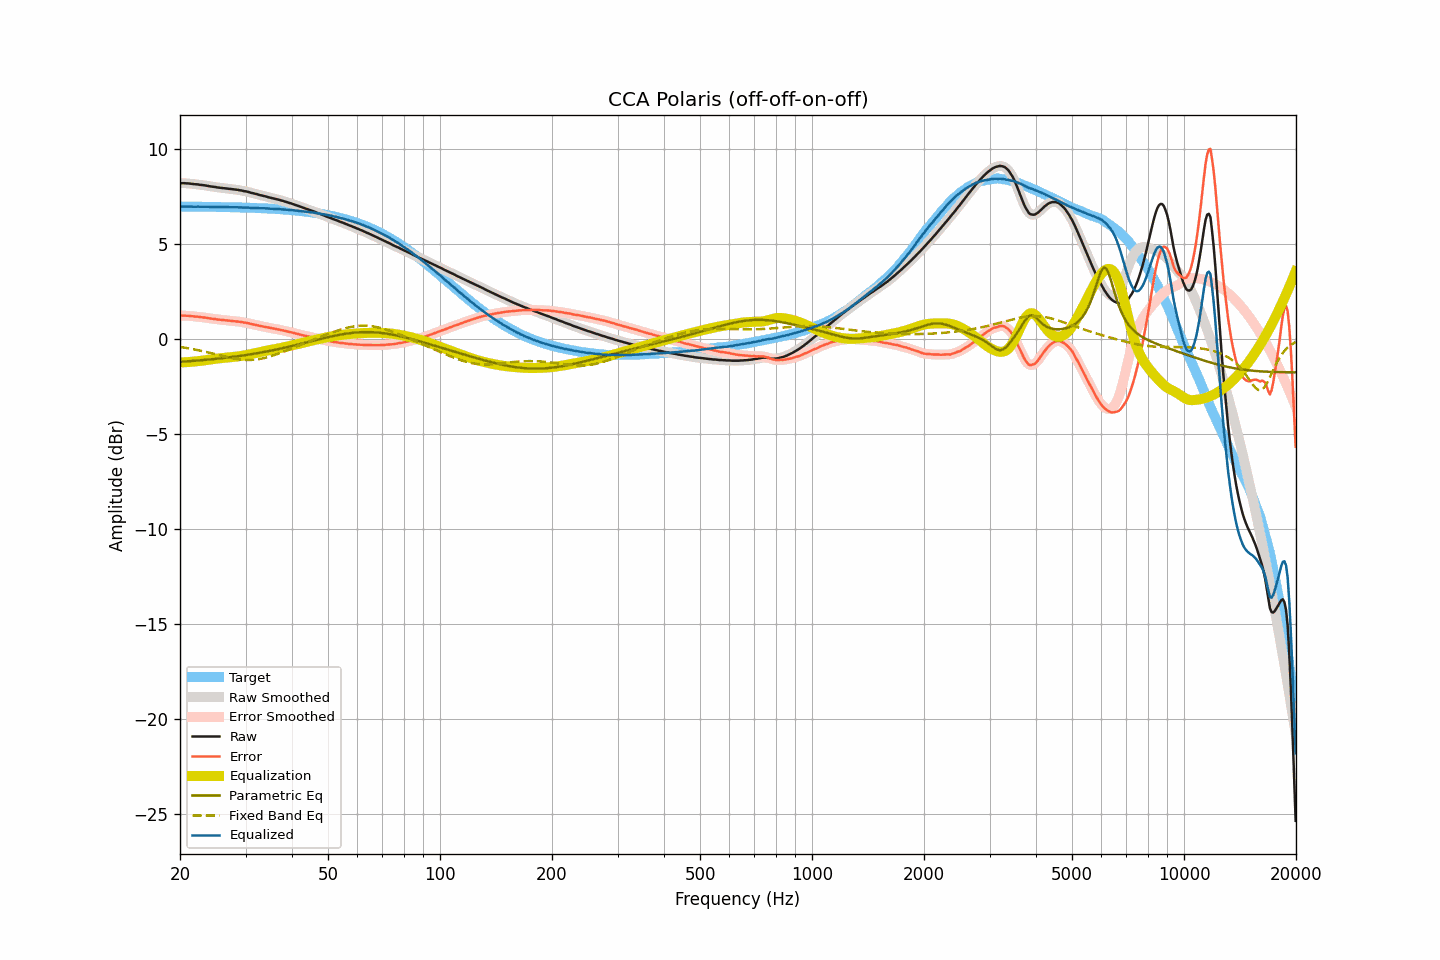

Source data for this figure (header and first rows):
frequency, raw, smoothed, error, error_smoothed, equalization, parametric_eq, fixed_band_eq, equalized_raw, equalized_smoothed, target
20.00, 8.20, 8.20, 1.23, 1.23, -1.23, -1.20, -0.42, 6.97, 6.97, 6.97
20.20, 8.20, 8.20, 1.23, 1.23, -1.23, -1.20, -0.43, 6.97, 6.97, 6.97
20.40, 8.20, 8.20, 1.23, 1.23, -1.23, -1.19, -0.44, 6.97, 6.97, 6.97
20.61, 8.20, 8.20, 1.23, 1.23, -1.23, -1.19, -0.46, 6.97, 6.97, 6.97
20.81, 8.19, 8.19, 1.22, 1.22, -1.22, -1.18, -0.47, 6.97, 6.97, 6.97
21.02, 8.19, 8.19, 1.22, 1.22, -1.22, -1.17, -0.49, 6.97, 6.97, 6.97
21.23, 8.18, 8.18, 1.21, 1.21, -1.21, -1.17, -0.50, 6.97, 6.97, 6.97
21.44, 8.17, 8.17, 1.20, 1.20, -1.20, -1.16, -0.52, 6.96, 6.97, 6.97
21.66, 8.16, 8.16, 1.19, 1.19, -1.20, -1.16, -0.53, 6.96, 6.96, 6.97
21.87, 8.15, 8.15, 1.18, 1.19, -1.19, -1.15, -0.55, 6.96, 6.96, 6.96
22.09, 8.14, 8.14, 1.18, 1.18, -1.18, -1.14, -0.57, 6.96, 6.96, 6.96
22.31, 8.14, 8.13, 1.18, 1.17, -1.17, -1.13, -0.59, 6.97, 6.96, 6.96
22.54, 8.12, 8.12, 1.16, 1.16, -1.16, -1.13, -0.60, 6.96, 6.96, 6.96
22.76, 8.11, 8.11, 1.15, 1.15, -1.15, -1.12, -0.62, 6.96, 6.96, 6.96
22.99, 8.10, 8.10, 1.14, 1.14, -1.14, -1.11, -0.64, 6.96, 6.96, 6.96
23.22, 8.09, 8.09, 1.13, 1.13, -1.13, -1.11, -0.66, 6.96, 6.96, 6.96
23.45, 8.08, 8.08, 1.12, 1.12, -1.12, -1.10, -0.68, 6.96, 6.96, 6.96
23.69, 8.06, 8.06, 1.10, 1.11, -1.10, -1.09, -0.70, 6.96, 6.96, 6.96
23.92, 8.05, 8.05, 1.09, 1.09, -1.09, -1.08, -0.72, 6.96, 6.95, 6.96
24.16, 8.03, 8.03, 1.07, 1.08, -1.08, -1.07, -0.74, 6.95, 6.95, 6.95
24.40, 8.02, 8.02, 1.07, 1.07, -1.07, -1.07, -0.76, 6.95, 6.95, 6.95
24.65, 8.01, 8.01, 1.06, 1.06, -1.06, -1.06, -0.78, 6.95, 6.95, 6.95
24.89, 8.00, 8.00, 1.05, 1.04, -1.04, -1.05, -0.80, 6.96, 6.95, 6.95
25.14, 7.98, 7.98, 1.03, 1.03, -1.03, -1.04, -0.82, 6.95, 6.95, 6.95
25.39, 7.97, 7.97, 1.02, 1.02, -1.02, -1.03, -0.84, 6.95, 6.95, 6.95
25.65, 7.96, 7.96, 1.01, 1.01, -1.01, -1.02, -0.87, 6.95, 6.94, 6.95
25.91, 7.95, 7.95, 1.00, 1.00, -1.00, -1.01, -0.89, 6.95, 6.94, 6.94
26.16, 7.94, 7.94, 1.00, 1.00, -1.00, -1.00, -0.91, 6.94, 6.94, 6.94
26.43, 7.93, 7.93, 0.99, 0.99, -0.99, -0.99, -0.93, 6.94, 6.94, 6.94
26.69, 7.92, 7.92, 0.98, 0.98, -0.98, -0.98, -0.95, 6.94, 6.94, 6.94
26.96, 7.91, 7.91, 0.97, 0.97, -0.97, -0.97, -0.97, 6.94, 6.94, 6.94
27.23, 7.90, 7.90, 0.96, 0.96, -0.96, -0.96, -0.99, 6.94, 6.94, 6.94
27.50, 7.89, 7.89, 0.95, 0.95, -0.96, -0.95, -1.00, 6.93, 6.93, 6.93
27.77, 7.88, 7.88, 0.95, 0.95, -0.95, -0.94, -1.02, 6.93, 6.93, 6.93
28.05, 7.87, 7.87, 0.94, 0.94, -0.94, -0.93, -1.04, 6.93, 6.93, 6.93
28.33, 7.86, 7.86, 0.93, 0.93, -0.93, -0.92, -1.05, 6.93, 6.93, 6.93
28.62, 7.85, 7.85, 0.92, 0.92, -0.92, -0.91, -1.06, 6.93, 6.93, 6.93
28.90, 7.83, 7.83, 0.90, 0.91, -0.91, -0.90, -1.07, 6.92, 6.93, 6.92
29.19, 7.82, 7.82, 0.90, 0.89, -0.90, -0.88, -1.08, 6.92, 6.92, 6.92
29.48, 7.80, 7.80, 0.88, 0.88, -0.88, -0.87, -1.09, 6.92, 6.92, 6.92
29.78, 7.78, 7.78, 0.86, 0.87, -0.87, -0.86, -1.10, 6.91, 6.92, 6.92
30.08, 7.77, 7.77, 0.86, 0.85, -0.85, -0.85, -1.10, 6.92, 6.92, 6.91
30.38, 7.75, 7.75, 0.84, 0.84, -0.83, -0.83, -1.11, 6.92, 6.91, 6.91
30.68, 7.73, 7.73, 0.82, 0.82, -0.82, -0.82, -1.11, 6.91, 6.91, 6.91
30.99, 7.70, 7.70, 0.79, 0.80, -0.80, -0.81, -1.10, 6.90, 6.90, 6.91
31.30, 7.68, 7.68, 0.78, 0.78, -0.78, -0.79, -1.10, 6.90, 6.90, 6.90
31.61, 7.66, 7.66, 0.76, 0.76, -0.76, -0.78, -1.09, 6.90, 6.90, 6.90
31.93, 7.64, 7.64, 0.74, 0.74, -0.74, -0.76, -1.08, 6.90, 6.90, 6.90
32.24, 7.62, 7.62, 0.73, 0.72, -0.72, -0.75, -1.07, 6.90, 6.89, 6.89
32.57, 7.59, 7.59, 0.70, 0.70, -0.70, -0.73, -1.06, 6.89, 6.89, 6.89
32.89, 7.57, 7.57, 0.68, 0.68, -0.69, -0.72, -1.05, 6.88, 6.88, 6.89
33.22, 7.55, 7.55, 0.67, 0.67, -0.67, -0.70, -1.03, 6.88, 6.88, 6.88
33.55, 7.53, 7.53, 0.65, 0.65, -0.65, -0.69, -1.01, 6.88, 6.88, 6.88
33.89, 7.51, 7.51, 0.64, 0.63, -0.63, -0.67, -0.99, 6.88, 6.88, 6.87
34.23, 7.49, 7.49, 0.62, 0.62, -0.61, -0.66, -0.97, 6.87, 6.87, 6.87
34.57, 7.46, 7.46, 0.59, 0.60, -0.60, -0.64, -0.95, 6.86, 6.86, 6.87
34.92, 7.44, 7.44, 0.58, 0.58, -0.58, -0.62, -0.92, 6.86, 6.86, 6.86
35.27, 7.42, 7.42, 0.56, 0.56, -0.57, -0.61, -0.89, 6.85, 6.85, 6.86
35.62, 7.40, 7.40, 0.55, 0.55, -0.55, -0.59, -0.87, 6.85, 6.85, 6.85
35.97, 7.38, 7.38, 0.53, 0.53, -0.53, -0.57, -0.84, 6.85, 6.85, 6.85
... 635 more rows
